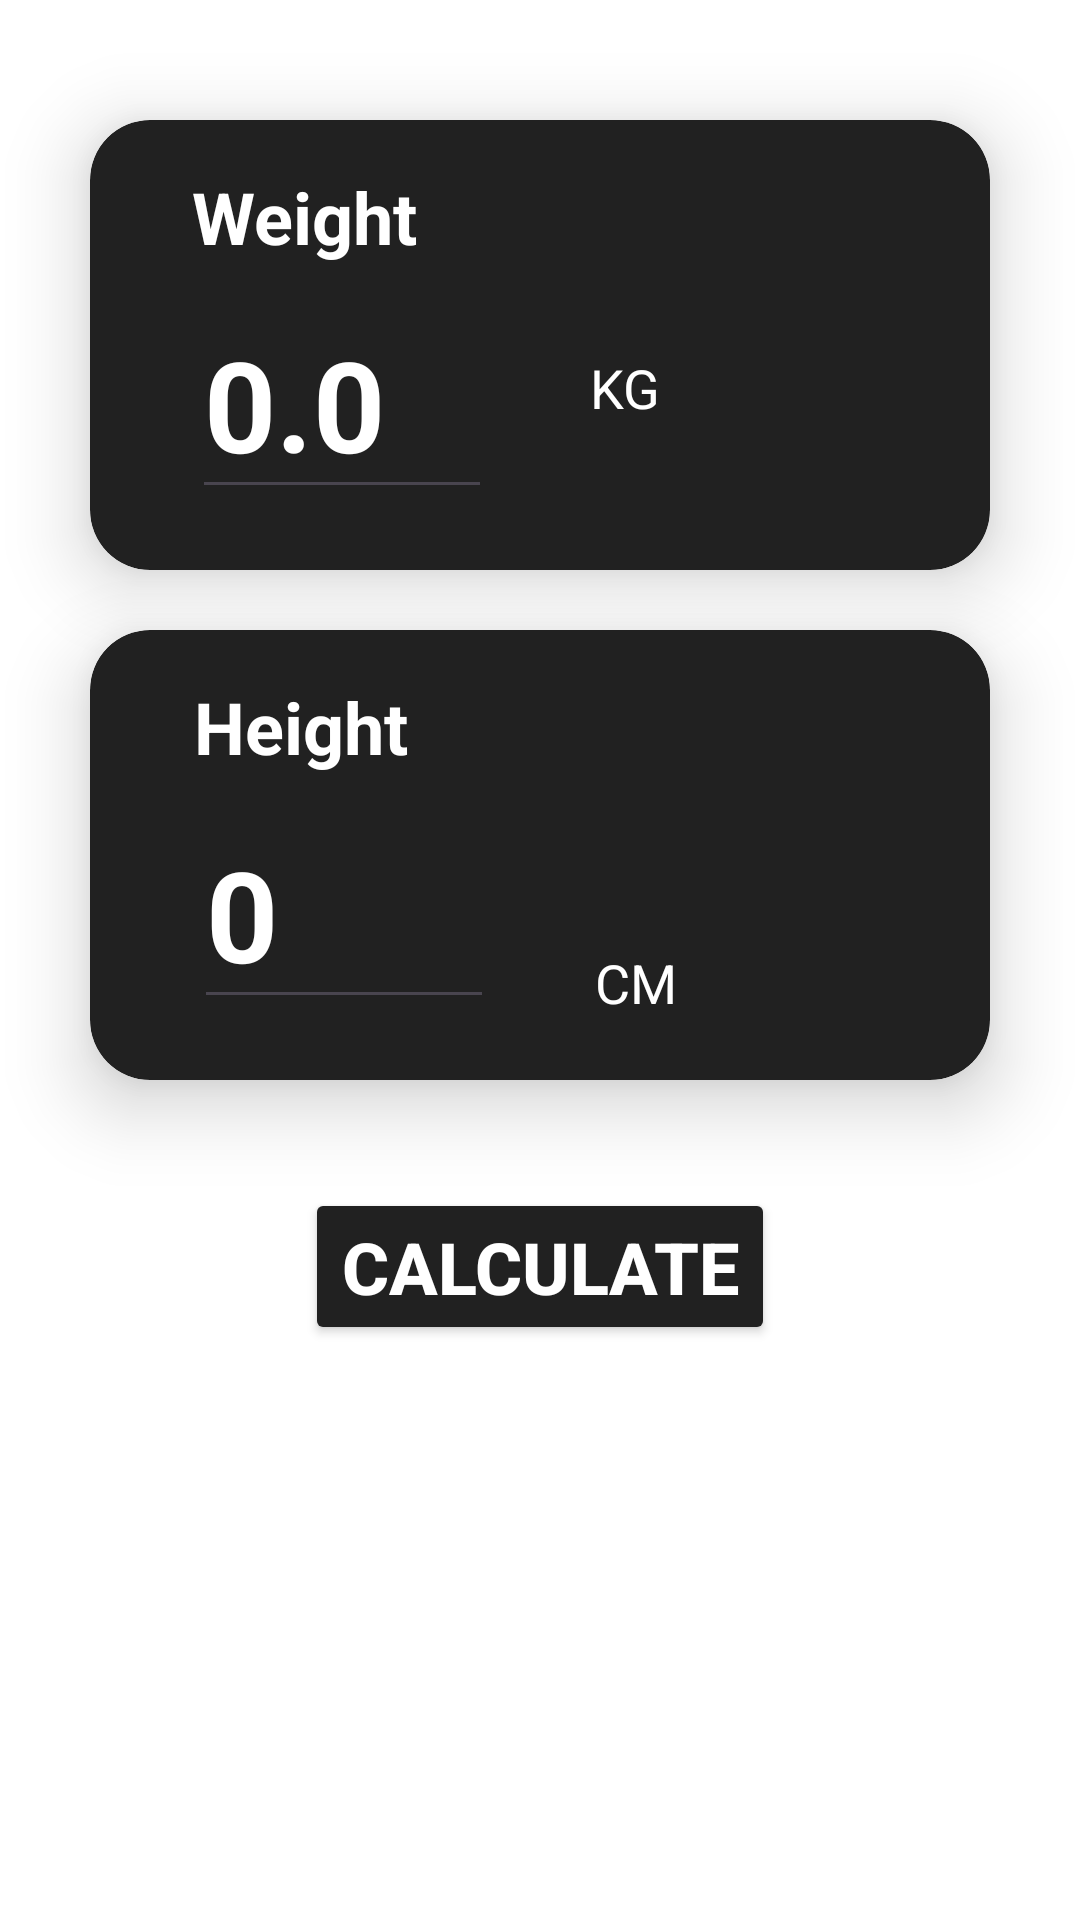

Write the Android layout XML for this screen, with the resource values it uses.
<!-- AndroidManifest.xml: application theme Theme.BMICalculatetor -->
<!-- res/layout/activity_main.xml -->
<?xml version="1.0" encoding="utf-8"?>
<androidx.constraintlayout.widget.ConstraintLayout xmlns:android="http://schemas.android.com/apk/res/android"
    xmlns:app="http://schemas.android.com/apk/res-auto"
    xmlns:tools="http://schemas.android.com/tools"
    android:id="@+id/main"
    android:layout_width="match_parent"
    android:layout_height="match_parent"
    android:background="@color/white"
    tools:context=".MainActivity">

    <androidx.cardview.widget.CardView
        android:id="@+id/cardView"
        android:layout_width="300dp"
        android:layout_height="150dp"
        android:layout_marginTop="40dp"
        app:cardBackgroundColor="@color/dark_blue"
        app:cardCornerRadius="20dp"
        app:cardElevation="15dp"
        app:cardMaxElevation="15dp"
        app:layout_constraintEnd_toEndOf="parent"
        app:layout_constraintStart_toStartOf="parent"
        app:layout_constraintTop_toTopOf="parent">

        <androidx.constraintlayout.widget.ConstraintLayout
            android:layout_width="match_parent"
            android:layout_height="match_parent">

            <TextView
                android:id="@+id/weightTxt"
                android:layout_width="wrap_content"
                android:layout_height="wrap_content"
                android:layout_marginTop="16dp"
                android:text="Weight"
                android:textColor="@color/white"
                android:textSize="24sp"
                android:textStyle="bold"
                app:layout_constraintEnd_toEndOf="parent"
                app:layout_constraintHorizontal_bias="0.151"
                app:layout_constraintStart_toStartOf="parent"
                app:layout_constraintTop_toTopOf="parent" />

            <EditText
                android:id="@+id/weightEt"
                android:layout_width="100dp"
                android:layout_height="wrap_content"
                android:layout_marginTop="8dp"
                android:hint="0.0"
                android:inputType="numberDecimal"
                android:textColor="@color/white"
                android:textColorHint="@color/white"
                android:textSize="42sp"
                android:textStyle="bold"
                app:layout_constraintEnd_toEndOf="@+id/weightTxt"
                app:layout_constraintHorizontal_bias="0.0"
                app:layout_constraintStart_toStartOf="@+id/weightTxt"
                app:layout_constraintTop_toBottomOf="@+id/weightTxt" />

            <TextView
                android:id="@+id/kgTxt"
                android:layout_width="wrap_content"
                android:layout_height="wrap_content"
                android:text="KG"
                android:textColor="@color/white"
                android:textSize="18sp"
                app:layout_constraintBottom_toBottomOf="@+id/weightEt"
                app:layout_constraintEnd_toEndOf="parent"
                app:layout_constraintHorizontal_bias="0.23"
                app:layout_constraintStart_toEndOf="@+id/weightEt"
                app:layout_constraintTop_toBottomOf="@+id/weightTxt"
                />
        </androidx.constraintlayout.widget.ConstraintLayout>

    </androidx.cardview.widget.CardView>

    <androidx.cardview.widget.CardView
        android:id="@+id/cardView1"
        android:layout_width="300dp"
        android:layout_height="150dp"
        android:layout_marginTop="20dp"
        app:cardBackgroundColor="@color/dark_blue"
        app:cardCornerRadius="20dp"
        app:cardElevation="15dp"
        app:cardMaxElevation="15dp"
        app:layout_constraintEnd_toEndOf="@+id/cardView"
        app:layout_constraintStart_toStartOf="@+id/cardView"
        app:layout_constraintTop_toBottomOf="@+id/cardView">

        <androidx.constraintlayout.widget.ConstraintLayout
            android:layout_width="match_parent"
            android:layout_height="match_parent">

            <TextView
                android:id="@+id/heightTxt"
                android:layout_width="wrap_content"
                android:layout_height="wrap_content"
                android:layout_marginTop="16dp"
                android:text="Height"
                android:textColor="@color/white"
                android:textSize="24sp"
                android:textStyle="bold"
                app:layout_constraintEnd_toEndOf="parent"
                app:layout_constraintHorizontal_bias="0.151"
                app:layout_constraintStart_toStartOf="parent"
                app:layout_constraintTop_toTopOf="parent" />

            <EditText
                android:id="@+id/heightEt"
                android:layout_width="100dp"
                android:layout_height="wrap_content"
                android:layout_marginTop="8dp"
                android:hint="0"
                android:inputType="numberDecimal"
                android:textColor="@color/white"
                android:textColorHint="@color/white"
                android:textSize="42sp"
                android:textStyle="bold"
                app:layout_constraintEnd_toEndOf="@+id/heightTxt"
                app:layout_constraintHorizontal_bias="0.0"
                app:layout_constraintStart_toStartOf="@+id/heightTxt"
                app:layout_constraintTop_toBottomOf="@+id/heightTxt" />

            <TextView
                android:id="@+id/cmTxt"
                android:layout_width="wrap_content"
                android:layout_height="wrap_content"
                android:text="CM"
                android:textColor="@color/white"
                android:textSize="18sp"
                app:layout_constraintBottom_toBottomOf="@+id/heightEt"
                app:layout_constraintEnd_toEndOf="parent"
                app:layout_constraintHorizontal_bias="0.244"
                app:layout_constraintStart_toEndOf="@+id/heightEt"
                app:layout_constraintTop_toTopOf="@+id/heightEt"
                app:layout_constraintVertical_bias="1.0" />
        </androidx.constraintlayout.widget.ConstraintLayout>

    </androidx.cardview.widget.CardView>

    <Button
        android:id="@+id/calBtn"
        android:layout_width="wrap_content"
        android:layout_height="wrap_content"
        android:layout_marginTop="36dp"
        android:backgroundTint="@color/dark_blue"
        android:text="CALCULATE"
        android:textSize="24sp"
        android:textColor="@color/white"
        android:textStyle="bold"
        app:cornerRadius="15dp"
        app:layout_constraintEnd_toEndOf="@+id/cardView1"
        app:layout_constraintStart_toStartOf="@+id/cardView1"
        app:layout_constraintTop_toBottomOf="@+id/cardView1" />

    <androidx.cardview.widget.CardView
        android:id="@+id/calCard"
        android:layout_width="300dp"
        android:layout_height="170dp"
        android:layout_marginTop="40dp"
        android:visibility = "gone"
        app:cardBackgroundColor="@color/dark_blue"
        app:cardCornerRadius="20dp"
        app:cardElevation="15dp"
        app:cardMaxElevation="15dp"
        app:layout_constraintBottom_toBottomOf="parent"
        app:layout_constraintEnd_toEndOf="@+id/calBtn"
        app:layout_constraintStart_toStartOf="@+id/calBtn"
        app:layout_constraintTop_toBottomOf="@+id/calBtn"
        >

        <androidx.constraintlayout.widget.ConstraintLayout
            android:layout_width="match_parent"
            android:layout_height="match_parent">

            <TextView
                android:id="@+id/countTxt"
                android:layout_width="wrap_content"
                android:layout_height="wrap_content"
                android:layout_marginTop="12dp"
                android:textColor="@color/white"
                android:textSize="44sp"

                android:textStyle="bold"
                app:layout_constraintEnd_toEndOf="parent"
                app:layout_constraintStart_toStartOf="parent"
                app:layout_constraintTop_toTopOf="parent" />

            <TextView
                android:id="@+id/resultTxt"
                android:layout_width="wrap_content"
                android:layout_height="wrap_content"
                android:layout_marginTop="8dp"
                android:textColor="@color/white"
                android:textSize="24sp"
                android:textStyle="bold"
                app:layout_constraintEnd_toEndOf="@+id/countTxt"
                app:layout_constraintStart_toStartOf="@+id/countTxt"
                app:layout_constraintTop_toBottomOf="@+id/countTxt" />

            <TextView
                android:id="@+id/rangeTxt"
                android:layout_width="wrap_content"
                android:layout_height="wrap_content"
                android:textColor="@color/white"
                app:layout_constraintBottom_toBottomOf="parent"
                app:layout_constraintEnd_toEndOf="@+id/resultTxt"
                app:layout_constraintStart_toStartOf="@+id/resultTxt"
                app:layout_constraintTop_toBottomOf="@+id/resultTxt" />
        </androidx.constraintlayout.widget.ConstraintLayout>

    </androidx.cardview.widget.CardView>


</androidx.constraintlayout.widget.ConstraintLayout>
<!-- resources referenced by this layout -->
<resources>
  <color name="dark_blue">#212121</color>
  <color name="white">#FFFFFFFF</color>
  <style name="Theme.BMICalculatetor" parent="Base.Theme.BMICalculatetor" />
  <style name="Base.Theme.BMICalculatetor" parent="Theme.Material3.DayNight.NoActionBar">
          
          
      </style>
</resources>
